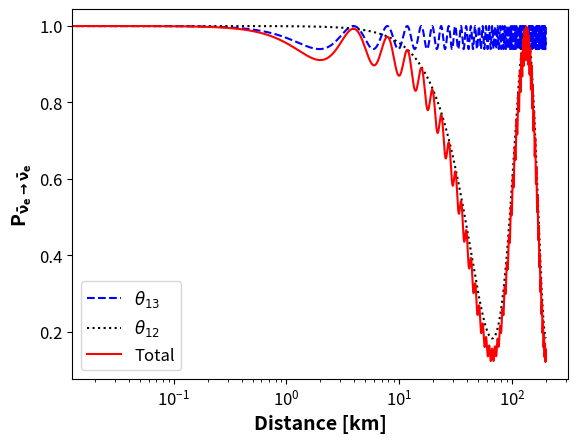

Here is the Python script that generated this plot:
import numpy as np
import matplotlib.pyplot as plt

colours = ['#66CCEE','#CCBB44','k','#EE6677']
Tol_bright = ['#4477AA','#66CCEE','#228833',
            '#CCBB44','#EE6677','#AA3377','#BBBBBB','k']
linestyles = ['dashdot','dashed','dotted','solid']

#//----------------------------------------------------------------------------------------------------------------------//
#//Defining the functions used to generate the Probability Distribution Functions from theory

#//Flux: thi(E)

def U_l(energy):
    ul = 0.7248*np.exp(3.217-3.111*energy+1.395*energy**2-0.369*energy**3+0.04445*energy**4-0.002053*energy**5)
    return ul

def U_h(energy):
    uh = 0.042*np.exp(0.4833+0.1927*energy-0.1283*energy**2-0.06762*energy**3+0.002233*energy**4-0.0001536*energy**5)
    return uh

def Pu_l(energy):
    pul = 0.2127*np.exp(6.413-7.432*energy+3.535*energy**2-0.8820*energy**3+0.1025*energy**4-0.00455*energy**5)
    return pul

def Pu_h(energy):
    puh = 0.0205*np.exp(3.251-3.204*energy+1.428*energy**2-0.3675*energy**3+0.04254*energy**4-0.001896*energy**5)
    return puh

def Phi(ul,uh,pul,puh):
    return (ul + uh + pul + puh)

#//Cross-Section: sigma(E)
me = 0.51099895#;//MeV
delta = 939.56542052 - 938.27208816#;//MeV

q_ibd = (939.56542052 + 0.51099895) - 938.27208816#;//MeV

def Ee(energy,q_ibd):
    ee = energy - q_ibd
    return ee
    
def Pe(ee,me):
    pe = np.sqrt(ee**2 - me**2)
    return pe

def Sigma(ee, pe):
    sigma = ee*pe
    return sigma

#//oscillations: P(E)
theta_13 = 0.15#;//rad
theta_12 = 0.59#;//rad

#//Normal mass ordering
m_21 = 7.39e-5#;//eV^2
m_31 = 2.52e-3#;//eV^2
m_32 = 2.45e-3#;//eV^2

def P21(l,e):
    p21 = (np.cos(theta_13))**4 * (np.sin(2*theta_12))**2 * (np.sin(1.27*m_21*l/(e/1000)))**2
    return p21

def P31(l,e):
    p31 = (np.cos(theta_12))**2 * (np.sin(2*theta_13))**2 * (np.sin(1.27*m_31*l/(e/1000)))**2
    return p31

def P32(l,e):
    p32 = (np.sin(theta_12))**2 * (np.sin(2*theta_13))**2 * (np.sin(1.27*m_32*l/(e/1000)))**2
    return p32
    
def P(p21,p31,p32):
    p = 1-p21-p31-p32
    return p

#//Combined function F(L/E):

def reactor_func(sig,flux,osc):
    func = sig*flux*osc
    return func

energy = np.linspace(q_ibd,10,220)
l = 26

reactor_data = []
phi_data = []
sigma_data = []
p_data = []
p21_data = []
p31_data = []

for i in range(len(energy)):
    ul=U_l(energy[i])
    uh=U_h(energy[i])
    pul=Pu_l(energy[i])
    puh=Pu_h(energy[i])
    phi=Phi(ul,uh,pul,puh)
    phi_data.append(phi)

    ee=Ee(energy[i],q_ibd)
    pe=Pe(energy[i],me)
    sigma=Sigma(ee,pe)
    sigma_data.append(sigma)

    p21=P21(l,energy[i])
    p31=P31(l,energy[i])
    p32=P32(l,energy[i])
    p=P(p21,p31,p32)
    p21_data.append(p21)
    p31_data.append(p31)
    p_data.append(p)

    func=reactor_func(sigma,phi,p)
    reactor_data.append(func)

l = np.linspace(0,200,10001)
energy = 4

reactor_data = []
phi_data = []
sigma_data = []
p_data = []
p21_data = []
p31_data = []

for i,v in enumerate(l):

    ul=U_l(energy)
    uh=U_h(energy)
    pul=Pu_l(energy)
    puh=Pu_h(energy)
    phi=Phi(ul,uh,pul,puh)
    phi_data.append(phi)

    ee=Ee(energy,q_ibd)
    pe=Pe(energy,me)
    sigma=Sigma(ee,pe)
    sigma_data.append(sigma)

    p21=P21(v,energy)
    p31=P31(v,energy)
    p32=P32(v,energy)
    p=P(p21,p31,p32)
    p21_data.append(p21)
    p31_data.append(p31)
    p_data.append(p)

    func=reactor_func(sigma,phi,p)
    reactor_data.append(func)

plt.plot(l,(1-np.array(p31_data))/(max(1-np.array(p31_data))),color='b',linestyle='--',label=r'$\theta_{13}$')
plt.plot(l,(1-np.array(p21_data))/(max(1-np.array(p21_data))),color='k',linestyle=':',label=r'$\theta_{12}$')
plt.plot(l,p_data/np.max(p_data),color='r',label=r'Total')
plt.legend(fontsize=12)
plt.xticks(fontsize=12, rotation=0)
plt.yticks(fontsize=12, rotation=0)
plt.xlabel('Distance [km]',fontsize=14, fontweight='bold')
plt.ylabel(r'P$_{\bf{\bar{{\nu}}_e\rightarrow\bar{{\nu}}_e}}$',fontsize=14, fontweight='bold')
plt.xscale('log')
plt.savefig('survival_prob.png',dpi=1200)
plt.show()

